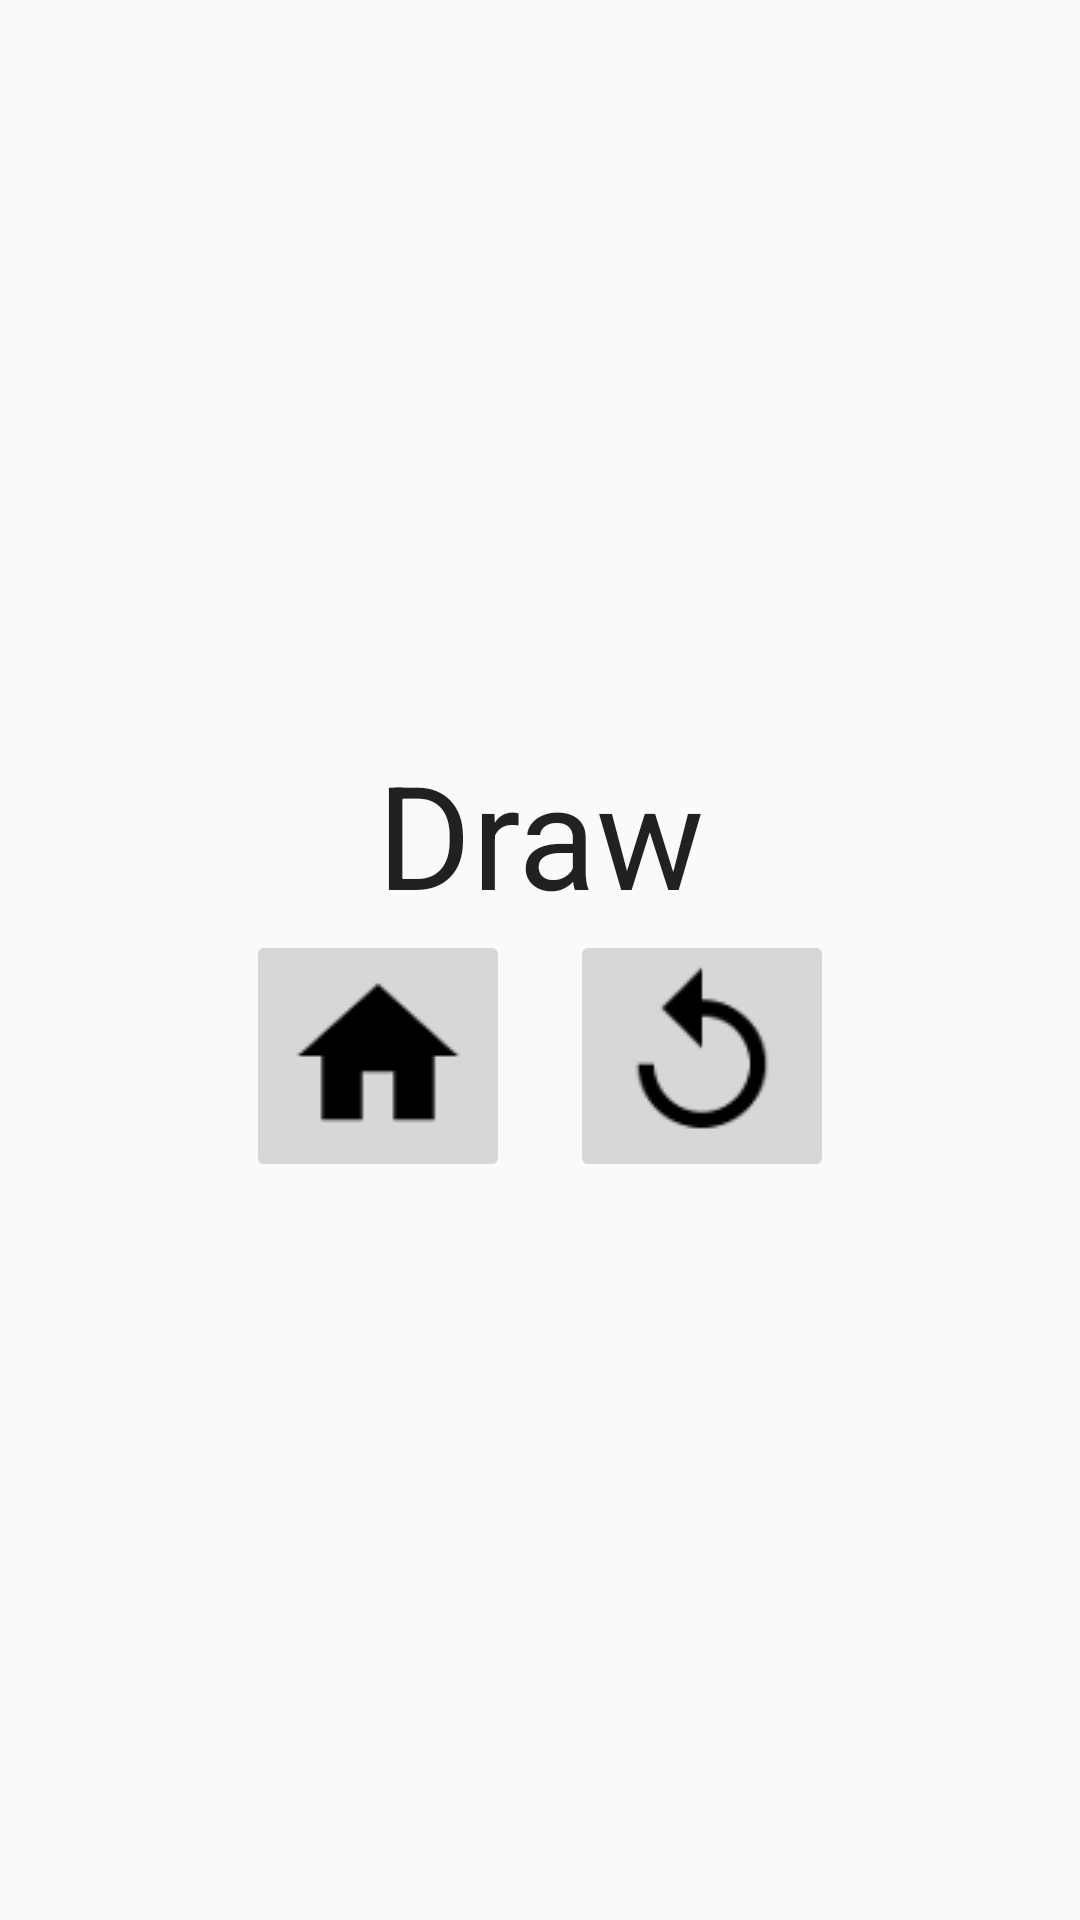

Layout XML and referenced resources for this Android screen:
<!-- AndroidManifest.xml: application theme AppTheme -->
<!-- res/layout/fragment_game_menue.xml -->
<LinearLayout xmlns:android="http://schemas.android.com/apk/res/android"
    xmlns:tools="http://schemas.android.com/tools"
    android:layout_width="match_parent"
    android:layout_height="match_parent"
    tools:context="com.haeki.ticTacToeGame.GameMenue"
    android:orientation="vertical"
    android:gravity="center"
    android:layout_centerHorizontal="true"
    android:layout_centerInParent="true">

    <TextView
        android:layout_width="wrap_content"
        android:layout_height="wrap_content"
        android:textAppearance="?android:attr/textAppearanceLarge"
        android:text="@string/draw"
        android:id="@+id/gameOverText"
        android:textSize="48sp"
        android:textAlignment="center" />

    <LinearLayout
        android:orientation="horizontal"
        android:layout_width="wrap_content"
        android:layout_height="wrap_content">

        <ImageButton
            android:layout_width="wrap_content"
            android:layout_height="wrap_content"
            android:id="@+id/menueButton"
            android:src="@drawable/home_icon"
            android:onClick="backToMenue" />

        <Space
            android:layout_width="0dp"
            android:layout_height="wrap_content"
            android:layout_weight="1"
            android:layout_marginLeft="10dp"
            android:layout_marginRight="10dp" />

        <ImageButton
            android:layout_width="wrap_content"
            android:layout_height="wrap_content"
            android:id="@+id/replayButton"
            android:src="@drawable/ic_replay_black_36dp"
            android:onClick="restartGame" />

    </LinearLayout>

</LinearLayout>
<!-- resources referenced by this layout -->
<resources>
  <!-- drawable home_icon: png bitmap (drawable, 509 bytes) -->
  <!-- drawable ic_replay_black_36dp: png bitmap (drawable, 885 bytes) -->
  <string name="draw">Draw</string>
  <style name="AppTheme" parent="Theme.AppCompat.Light.DarkActionBar">
          
          <item name="colorPrimary">@color/colorPrimary</item>
          <item name="colorPrimaryDark">@color/colorPrimaryDark</item>
          <item name="colorAccent">@color/colorAccent</item>
      </style>
  <!-- not gathered from this repository: default colours our renderer supplied (Android Studio template values) -->
  <color name="colorPrimary">#FF6200EE</color>
  <color name="colorPrimaryDark">#FF3700B3</color>
  <color name="colorAccent">#FF03DAC5</color>
</resources>
